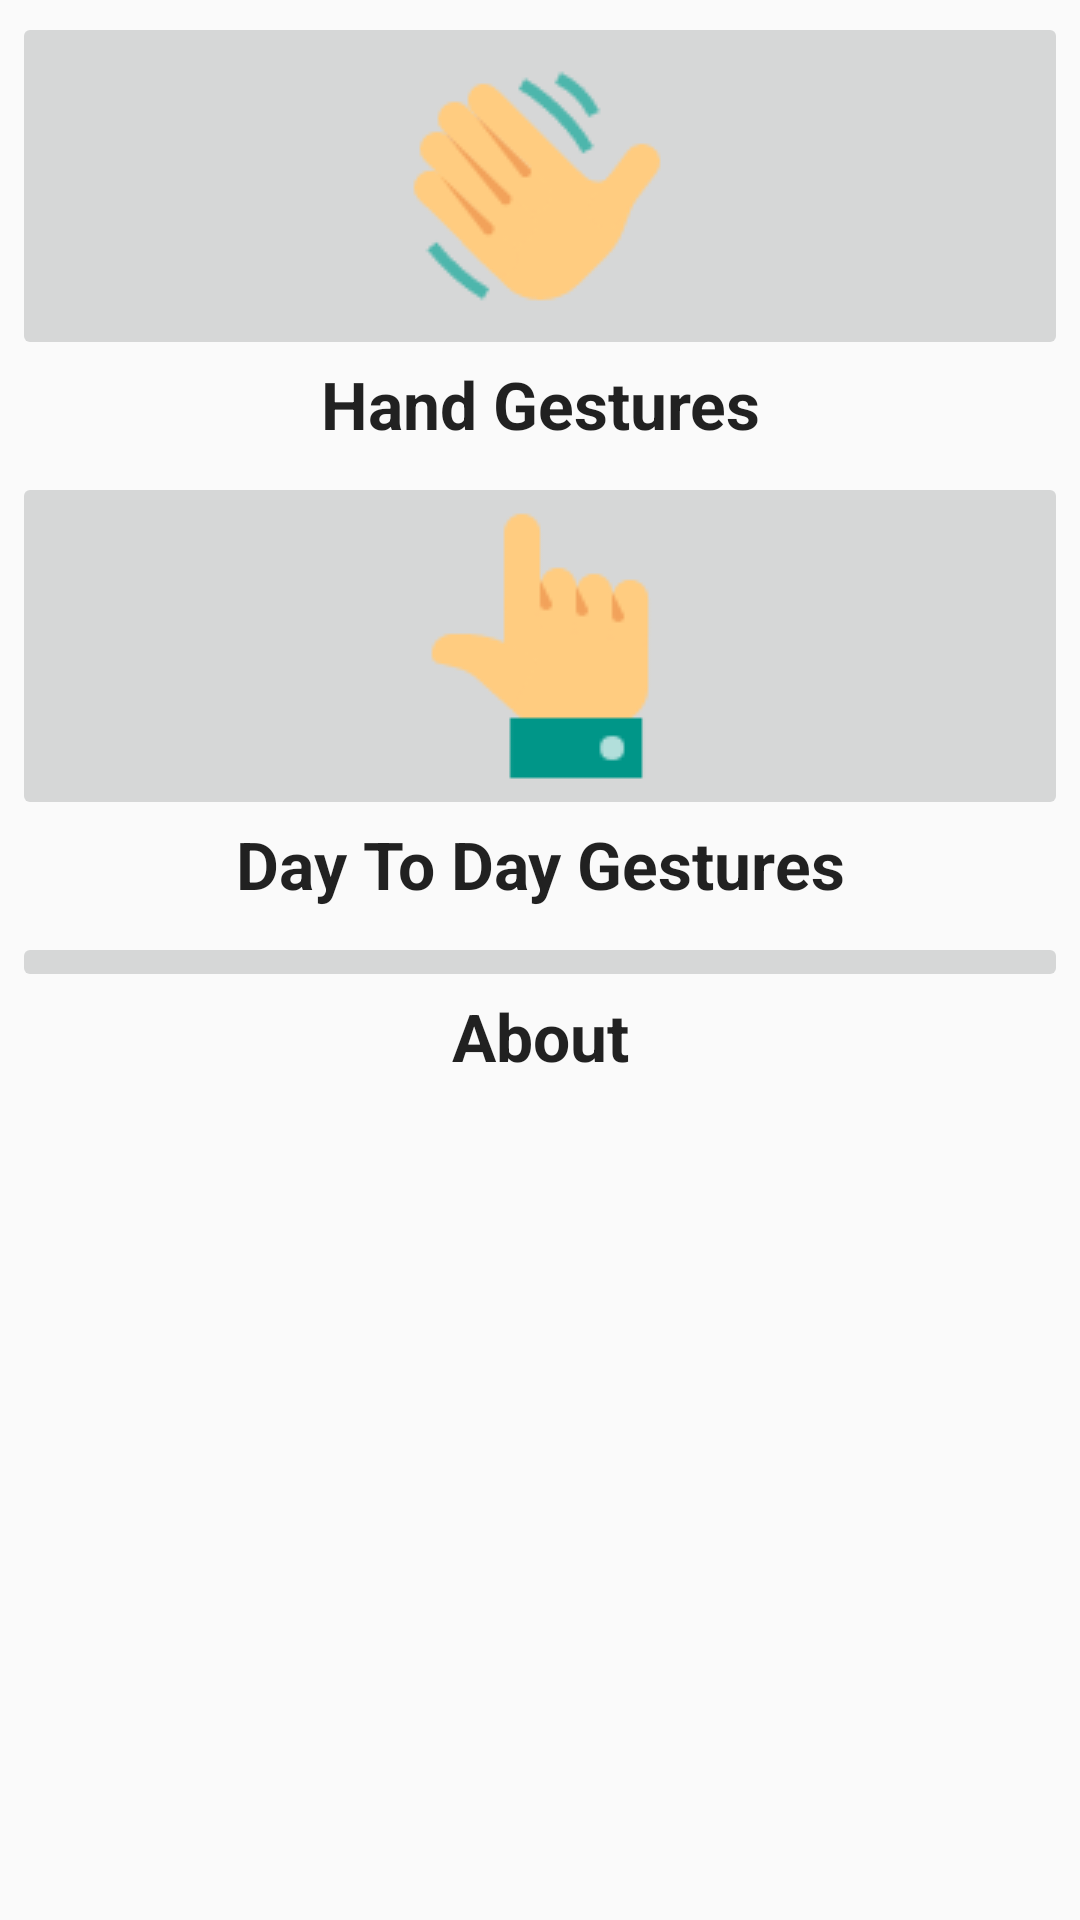

Android layout source for this screen:
<!-- AndroidManifest.xml: application theme AppBaseTheme -->
<!-- res/layout/activity_starter.xml -->
<?xml version="1.0" encoding="utf-8"?>
<LinearLayout xmlns:android="http://schemas.android.com/apk/res/android"
              xmlns:tools="http://schemas.android.com/tools"
              android:layout_width="match_parent"
              android:layout_height="match_parent"
              android:orientation="vertical"
              tools:context=".StarterActivity">

    <LinearLayout
        android:layout_width="match_parent"
        android:layout_height="wrap_content"
        android:orientation="vertical"
        android:padding="4dp">

        <ImageButton
            android:id="@+id/gestures"
            android:layout_width="match_parent"
            android:layout_height="wrap_content"
            android:src="@drawable/gesture"/>

        <TextView
            style="@style/CategoryStyle"
            android:text="Hand Gestures"/>
    </LinearLayout>

    <LinearLayout
        android:layout_width="match_parent"
        android:layout_height="wrap_content"
        android:orientation="vertical"
        android:padding="4dp">

        <ImageButton
            android:id="@+id/cliparts"
            android:layout_width="match_parent"
            android:layout_height="wrap_content"
            android:src="@drawable/hand"/>

        <TextView
            style="@style/CategoryStyle"
            android:text="Day To Day Gestures"/>
    </LinearLayout>

    <LinearLayout
        android:layout_width="match_parent"
        android:layout_height="wrap_content"
        android:orientation="vertical"
        android:padding="4dp">

        <ImageButton
            android:id="@+id/about"
            android:layout_width="match_parent"
            android:layout_height="wrap_content"
            android:src="@drawable/info"/>

        <TextView
            style="@style/CategoryStyle"
            android:text="About"/>
    </LinearLayout>
</LinearLayout>
<!-- resources referenced by this layout -->
<resources>
  <!-- drawable gesture: png bitmap (drawable, 3392 bytes) -->
  <!-- drawable hand: png bitmap (drawable, 1684 bytes) -->
  <style name="CategoryStyle">
          <item name="android:layout_width">match_parent</item>
          <item name="android:layout_height">wrap_content</item>
          <item name="android:gravity">center</item>
          <item name="android:textAlignment">center</item>
          <item name="android:textStyle">bold</item>
          <item name="android:textAppearance">?android:textAppearanceLarge</item>
      </style>
  <style name="AppBaseTheme" parent="Theme.AppCompat.Light.DarkActionBar">
          
      </style>
</resources>
